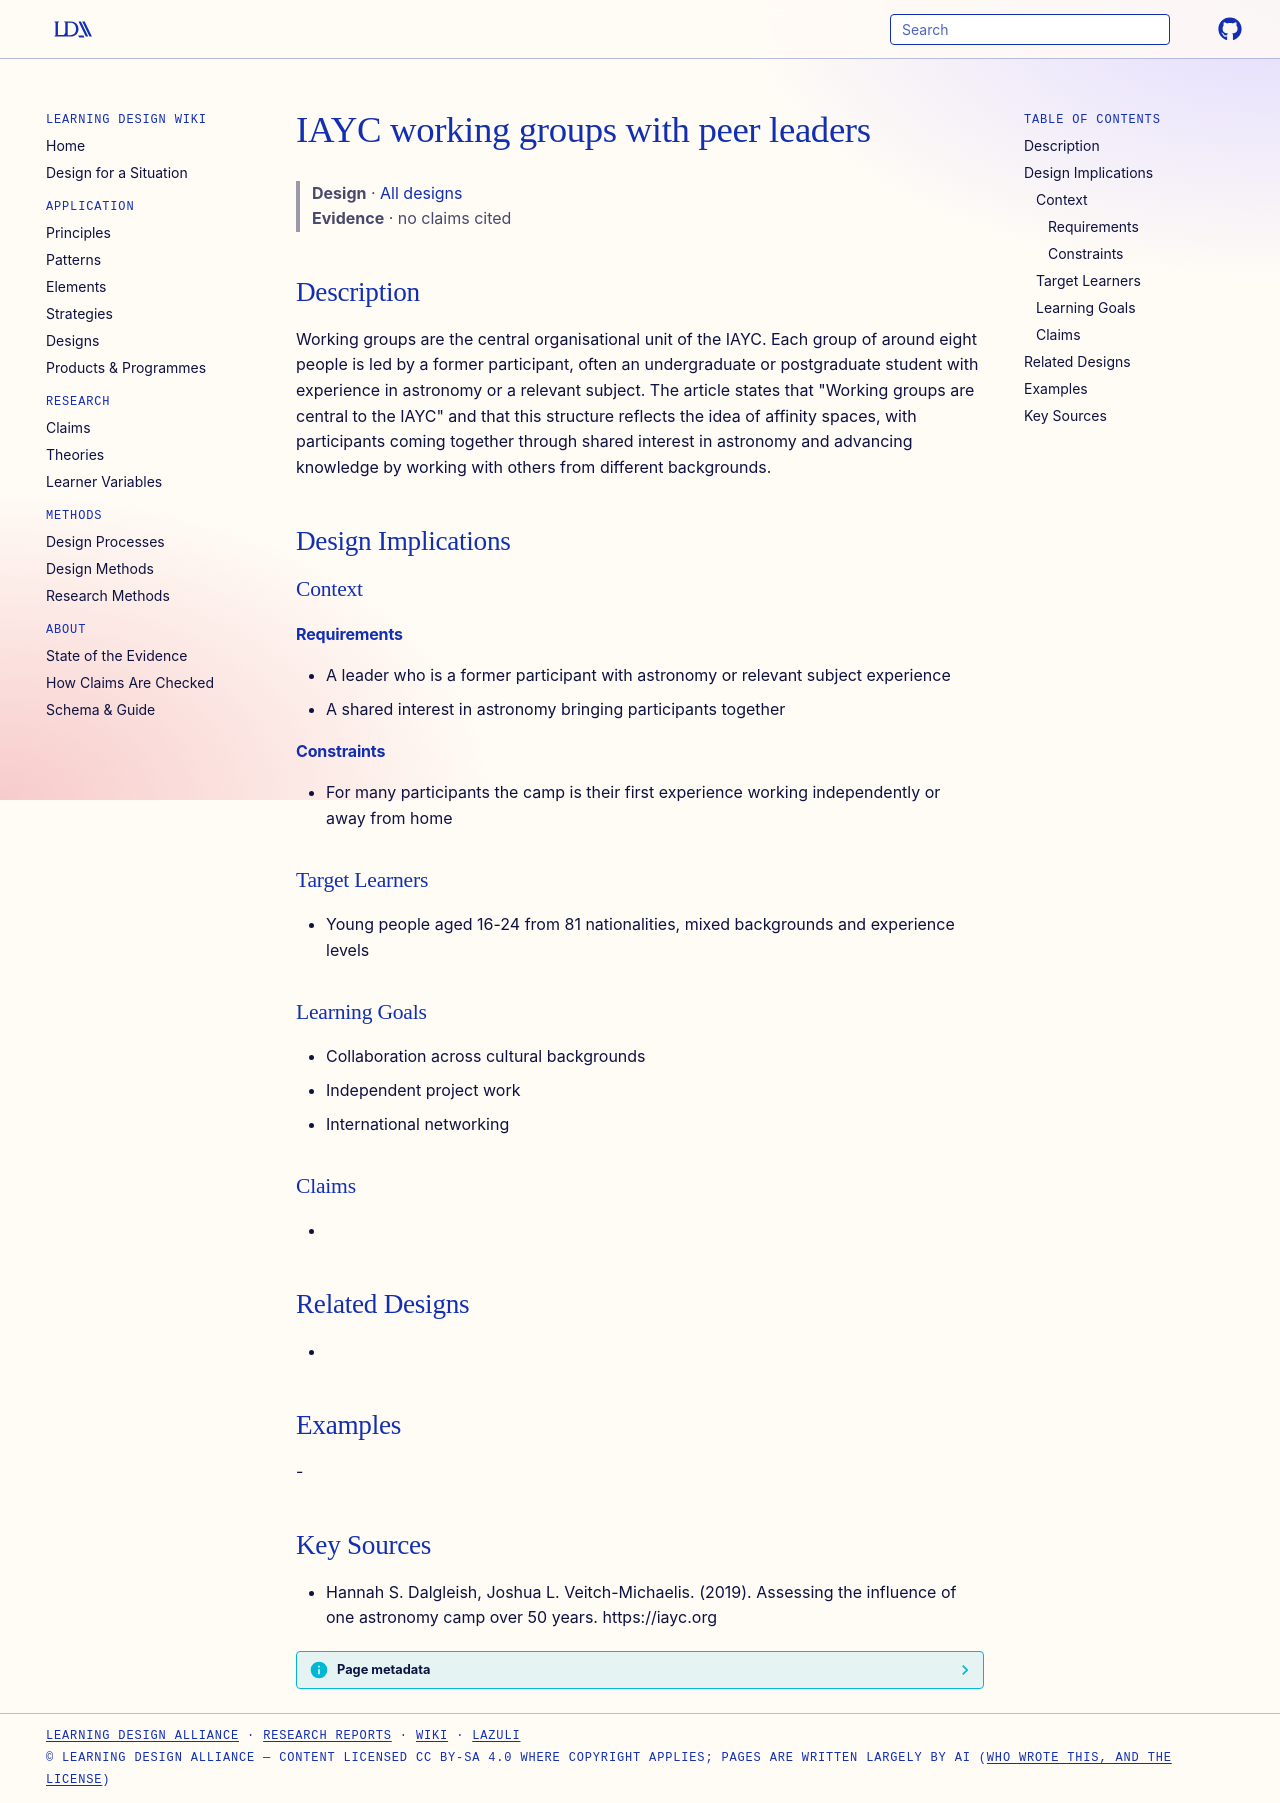

repository: Learning-Design-Alliance/learning-wiki · page: designs/iayc-working-groups-peer-leaders/index.html · generator: mkdocs

---
type: design
id: iayc-working-groups-peer-leaders
title: IAYC working groups with peer leaders
description: Working groups are the central organisational unit of the IAYC.
status: review
generated:
  by: "process:settle-candidates"
  at: 2026-11-18
sources:
  - id: hannah-s-dalgleish-2019
    resource: "https://iayc.org"
    title: "Hannah S. Dalgleish, Joshua L. Veitch-Michaelis. (2019). Assessing the influence of one astronomy camp over 50 years. https://iayc.org"
    author: Hannah S. Dalgleish, Joshua L. Veitch-Michaelis
---

# IAYC working groups with peer leaders

> **Design** · [All designs](index.md)
> **Evidence** · no claims cited

## Description
Working groups are the central organisational unit of the IAYC. Each group of around eight people is led by a former participant, often an undergraduate or postgraduate student with experience in astronomy or a relevant subject. The article states that "Working groups are central to the IAYC" and that this structure reflects the idea of affinity spaces, with participants coming together through shared interest in astronomy and advancing knowledge by working with others from different backgrounds.

## Design Implications

### Context
#### Requirements
- A leader who is a former participant with astronomy or relevant subject experience
- A shared interest in astronomy bringing participants together
#### Constraints
- For many participants the camp is their first experience working independently or away from home

### Target Learners
- Young people aged 16-24 from 81 nationalities, mixed backgrounds and experience levels

### Learning Goals
- Collaboration across cultural backgrounds
- Independent project work
- International networking

### Claims
- 

## Related Designs
- 

## Examples
-

## Key Sources
- Hannah S. Dalgleish, Joshua L. Veitch-Michaelis. (2019). Assessing the influence of one astronomy camp over 50 years. https://iayc.org
